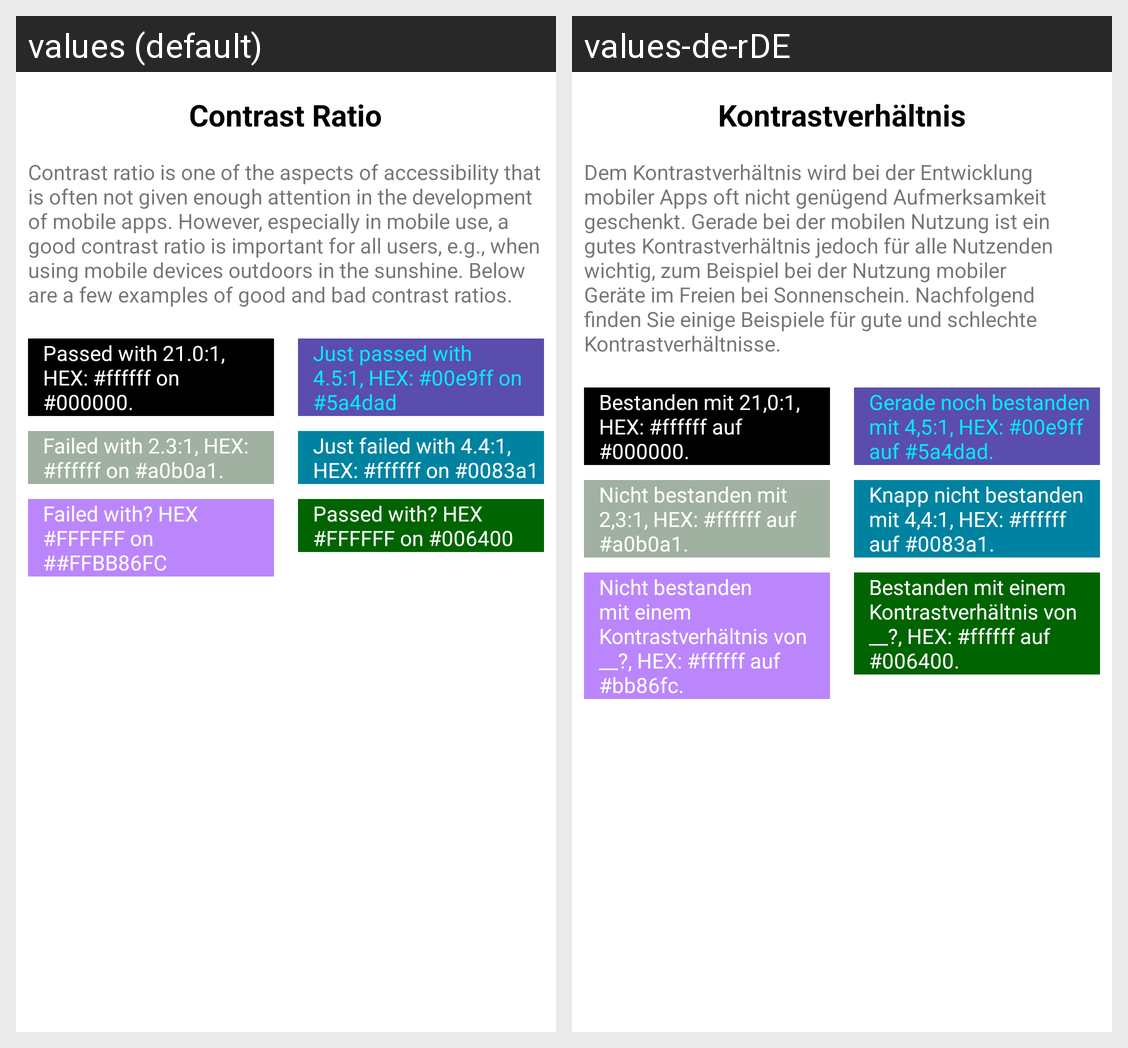

Translations of the strings shown on this Android screen, per locale in the grid:
Android screen res/layout/fragment_contrast.xml rendered under 2 locales, left to right: values (default), values-de-rDE. Device: Nexus 5 (rendered at 1080×1920; each locale shown at half size, 540×960, under a caption strip naming it); theme Theme.ADemonstration.
Strings drawn on this screen, with the default value and each locale's value (text and hints the layout hard-codes, and strings that could not be matched under every locale, appear in the picture but are not listed):

contrast_ratio
  values: Contrast Ratio
  values-de-rDE: Kontrastverhältnis

contrast_description
  values: Contrast ratio is one of the aspects of accessibility that is often not given enough attention in the development of mobile apps. However, especially in mobile use, a good contrast ratio is important for all users, e.g., when using mobile devices outdoors in the sunshine. Below are a few examples of good and bad contrast ratios.
  values-de-rDE: Dem Kontrastverhältnis wird bei der Entwicklung mobiler Apps oft nicht genügend Aufmerksamkeit geschenkt. Gerade bei der mobilen Nutzung ist ein gutes Kontrastverhältnis jedoch für alle Nutzenden wichtig, zum Beispiel bei der Nutzung mobiler Geräte im Freien bei Sonnenschein. Nachfolgend finden Sie einige Beispiele für gute und schlechte Kontrastverhältnisse.

passed
  values: Passed with 21.0:1, HEX: #ffffff on #000000.
  values-de-rDE: Bestanden mit 21,0:1, HEX: #ffffff auf #000000.

just_passed
  values: Just passed with 4.5:1, HEX: #00e9ff on #5a4dad
  values-de-rDE: Gerade noch bestanden mit 4,5:1, HEX: #00e9ff auf #5a4dad.

failed
  values: Failed with 2.3:1, HEX: #ffffff on #a0b0a1.
  values-de-rDE: Nicht bestanden mit 2,3:1, HEX: #ffffff auf #a0b0a1.

just_failed
  values: Just failed with 4.4:1, HEX: #ffffff on #0083a1
  values-de-rDE: Knapp nicht bestanden mit 4,4:1, HEX: #ffffff auf #0083a1.

failed_with
  values: Failed with? HEX #FFFFFF on ##FFBB86FC
  values-de-rDE: Nicht bestanden mit einem Kontrastverhältnis von __?, HEX: #ffffff auf #bb86fc.

passed_with
  values: Passed with? HEX #FFFFFF on #006400
  values-de-rDE: Bestanden mit einem Kontrastverhältnis von __?, HEX: #ffffff auf #006400.
